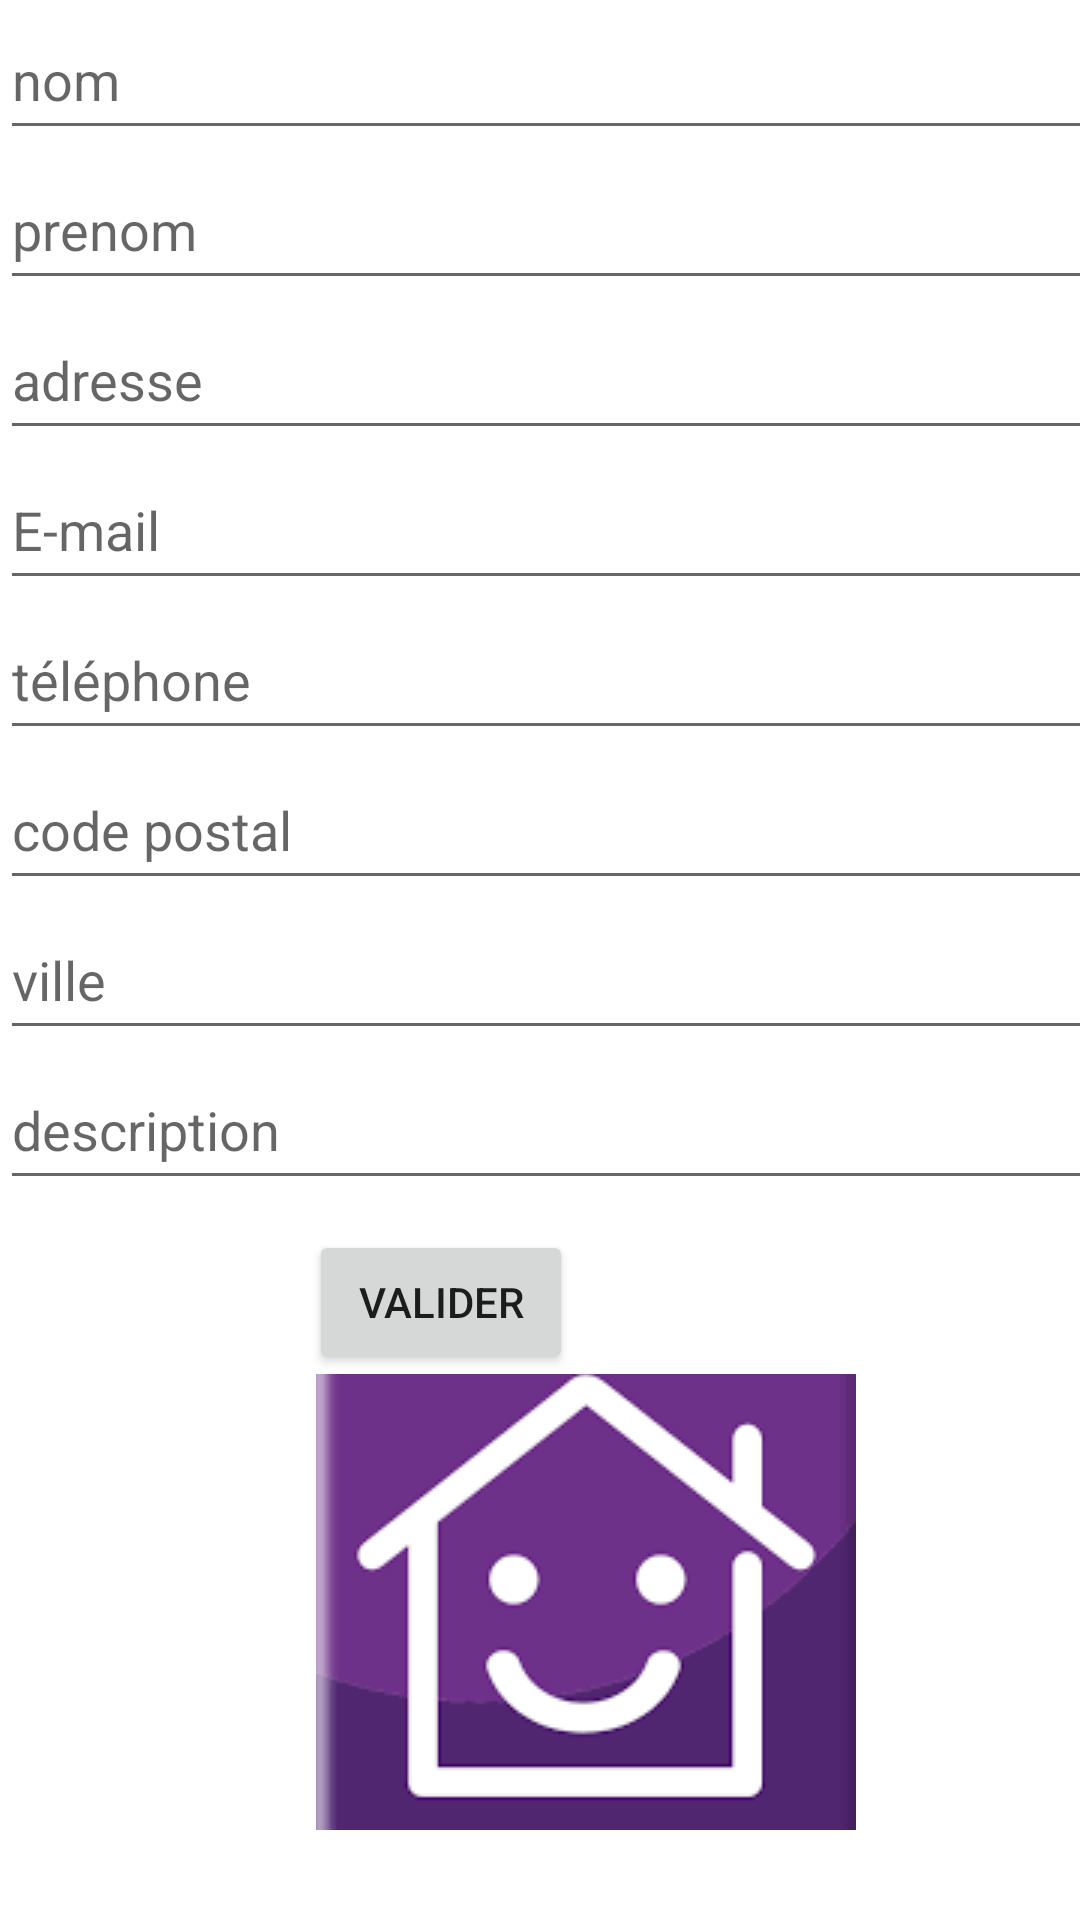

Android layout source for this screen:
<!-- AndroidManifest.xml: application theme Theme.GestionDeStock -->
<!-- res/layout/activity_add_fournisseur.xml -->
<?xml version="1.0" encoding="utf-8"?>
<androidx.constraintlayout.widget.ConstraintLayout
    xmlns:android="http://schemas.android.com/apk/res/android"
    xmlns:app="http://schemas.android.com/apk/res-auto"
    xmlns:tools="http://schemas.android.com/tools"
    android:layout_width="match_parent"
    android:layout_height="match_parent"
    tools:context=".vue.AddFournisseurActivity">

    <LinearLayout
        android:layout_width="391dp"
        android:layout_height="842dp"
        android:orientation="vertical"
        tools:ignore="MissingConstraints"
        tools:layout_editor_absoluteX="25dp"
        tools:layout_editor_absoluteY="4dp">

        <LinearLayout
            android:layout_width="368dp"
            android:layout_height="50dp"
            android:layout_weight="0"
            android:orientation="horizontal">

            <EditText
                android:id="@+id/nomFour"
                android:layout_width="match_parent"
                android:layout_height="match_parent"
                android:hint="nom"></EditText>
        </LinearLayout>

        <LinearLayout
            android:layout_width="368dp"
            android:layout_height="50dp"
            android:layout_weight="0"
            android:orientation="horizontal">

            <EditText
                android:id="@+id/prenomFour"
                android:layout_width="match_parent"
                android:layout_height="match_parent"
                android:hint="prenom"></EditText>
        </LinearLayout>

        <LinearLayout
            android:layout_width="368dp"
            android:layout_height="50dp"
            android:layout_weight="0"
            android:orientation="horizontal">

            <EditText
                android:id="@+id/adresseFour"
                android:layout_width="match_parent"
                android:layout_height="match_parent"
                android:hint="adresse"></EditText>
        </LinearLayout>

        <LinearLayout
            android:layout_width="368dp"
            android:layout_height="50dp"
            android:layout_weight="0"
            android:orientation="horizontal">

            <EditText
                android:id="@+id/emailFour"
                android:layout_width="match_parent"
                android:layout_height="match_parent"
                android:ems="10"
                android:hint="E-mail"
                android:inputType="textEmailAddress" />

        </LinearLayout>

        <LinearLayout
            android:layout_width="368dp"
            android:layout_height="50dp"
            android:layout_weight="0"
            android:orientation="horizontal">

            <EditText
                android:id="@+id/telFour"
                android:layout_width="match_parent"
                android:layout_height="match_parent"
                android:ems="10"
                android:hint="téléphone"
                android:inputType="phone" />

        </LinearLayout>

        <LinearLayout
            android:layout_width="368dp"
            android:layout_height="50dp"
            android:layout_weight="0"
            android:orientation="horizontal">

            <EditText
                android:id="@+id/cpFour"
                android:layout_width="match_parent"
                android:layout_height="match_parent"
                android:ems="10"
                android:hint="code postal"
                android:inputType="number" />

        </LinearLayout>

        <LinearLayout
            android:layout_width="368dp"
            android:layout_height="50dp"
            android:layout_weight="0"
            android:orientation="horizontal">

            <EditText
                android:id="@+id/villeFour"
                android:layout_width="match_parent"
                android:layout_height="match_parent"
                android:hint="ville"></EditText>
        </LinearLayout>

        <LinearLayout
            android:layout_width="368dp"
            android:layout_height="50dp"
            android:layout_weight="0"
            android:orientation="horizontal">

            <EditText
                android:id="@+id/descFour"
                android:layout_width="match_parent"
                android:layout_height="match_parent"
                android:hint="description"></EditText>
        </LinearLayout>

        <LinearLayout
            android:layout_width="match_parent"
            android:layout_height="wrap_content"
            android:layout_weight="0"
            android:orientation="horizontal">

            <Button
                android:id="@+id/submitFour"
                android:layout_width="wrap_content"
                android:layout_height="wrap_content"
                android:layout_marginLeft="50pt"
                android:layout_marginTop="30px"
                android:text="valider"></Button>
        </LinearLayout>

        <LinearLayout
            android:layout_width="180dp"
            android:layout_height="152dp"
            android:layout_gravity="center"
            android:layout_weight="0"
            android:orientation="horizontal">

            <ImageButton
                android:id="@+id/btnRetourAddFour"
                android:layout_width="wrap_content"
                android:layout_height="wrap_content"
                android:layout_gravity="center|center_horizontal|center_vertical"
                app:srcCompat="@drawable/home" />
        </LinearLayout>

    </LinearLayout>
</androidx.constraintlayout.widget.ConstraintLayout>
<!-- resources referenced by this layout -->
<resources>
  <!-- drawable home: png bitmap (drawable, 3389 bytes) -->
  <style name="Theme.GestionDeStock" parent="Theme.MaterialComponents.DayNight.DarkActionBar">
          
          <item name="colorPrimary">@color/purple_500</item>
          <item name="colorPrimaryVariant">@color/purple_700</item>
          <item name="colorOnPrimary">@color/white</item>
          
          <item name="colorSecondary">@color/teal_200</item>
          <item name="colorSecondaryVariant">@color/teal_700</item>
          <item name="colorOnSecondary">@color/black</item>
          
          <item name="android:statusBarColor" tools:targetApi="l">?attr/colorPrimaryVariant</item>
          
      </style>
  <!-- not gathered from this repository: default colours our renderer supplied (Android Studio template values) -->
  <color name="purple_500">#FF6200EE</color>
  <color name="purple_700">#FF3700B3</color>
  <color name="teal_200">#FF03DAC5</color>
  <color name="teal_700">#FF018786</color>
  <color name="black">#FF000000</color>
  <color name="white">#FFFFFFFF</color>
</resources>
